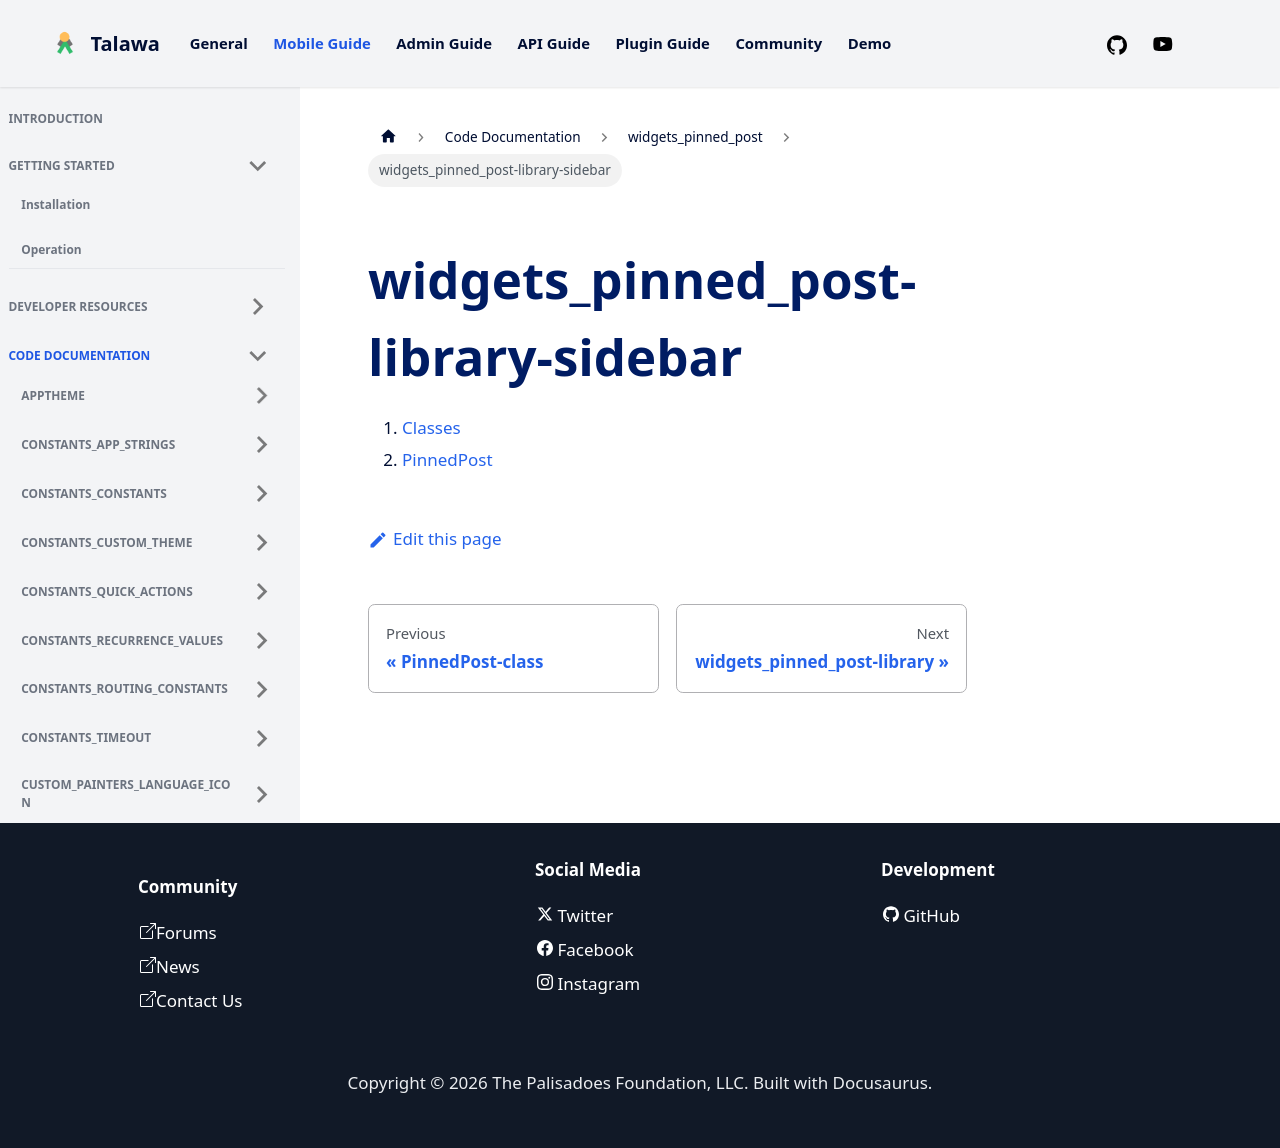

repository: PalisadoesFoundation/talawa · page: docs/auto-docs/widgets_pinned_post/widgets_pinned_post-library-sidebar/index.html · generator: docusaurus

1.  [Classes](./#classes)
2.  [PinnedPost](./PinnedPost-class.md)
